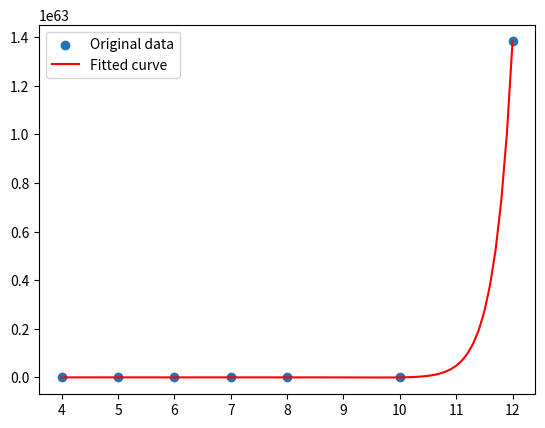

Source code (Python):
import numpy as np
import matplotlib.pyplot as plt

# Создает СЛАУ с базисными функциямми
def create_matrix(X_vector):
    n = len(X_vector)
    matrix = np.ones((n, n))  # Заполняем первый столбец единицами

    for i in range(n):
        for j in range(1, n, 2):
            matrix[i, j] = np.exp(X_vector[i] * ((j + 1) // 2))
            matrix[i, j + 1] = np.exp(-X_vector[i] * ((j + 1) // 2))
                
    return matrix

def solve_equation(A, f):
    return np.linalg.solve(A, f)

# Исходная функция
def f(x):
    return np.exp(x) ** 2 + 4 * np.exp(x**2) - 10

def g(coefficients, x):
    n = len(X_vector)
    a_0 = coefficients[0]
    sum_body = []
    
    for i in range(1, n, 2):
        sum_body.append(coefficients[i] * np.exp((i + 1) // 2 * x) + coefficients[i+1] * np.exp(-(i + 1) // 2 * x))

    return a_0 + np.sum(sum_body)

# Example usage
X_vector = np.array([4, 5, 6, 7, 8, 10 ,12])
Y_vector = np.array([f(x) for x in X_vector])
result_matrix = create_matrix(X_vector.copy())
print('result_matrix: ', result_matrix)
coefficients = solve_equation(result_matrix, Y_vector.copy())
print(coefficients)

interpolated_X = [float(x) / 10 for x in range(40, 121)]
interpolated_Y = [g(coefficients, x) for x in interpolated_X]



plt.scatter(X_vector, Y_vector, label='Original data')
plt.plot(interpolated_X, interpolated_Y, 'r-', label='Fitted curve')
plt.legend()
plt.show()
